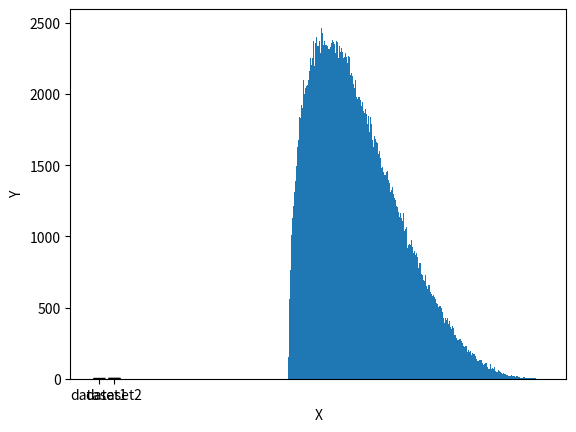

Python code for this plot:

import numpy as np
import math 
import matplotlib.pyplot as plt

#np is easy, it more like plt and preparing to analyze the data
dataset1=np.array([1,2,3])
dataset2=np.array([1,3,5,8])

means_arr=np.array([np.mean(dataset1),dataset2.mean()])
sem_arr=np.array([np.std(dataset1,ddof=1)/math.sqrt(len(dataset1)),dataset2.std(ddof=1)/math.sqrt(dataset2.size)])
plt.bar(x=['dataset1','dataset2'],height=means_arr, yerr=sem_arr,capsize=4)
plt.show()

#class LinRegTwoVars:
#    Xarr=[0]
#    Yarr=[0]
#    
#    def __init__(x,y): 
#        LinRegTwoVars.Xarr=x
#        LinRegTwoVars.Yarr=y
#        
#    r=sum((Xarr-np.average(Xarr))*(Yarr-np.average(Yarr)))/math.sqrt(sum(((Xarr-np.average(Xarr))**2))*sum((Yarr-np.mean(Yarr.mean))**2))
    
# model=LinRegTwoVars(np.array([1,2,3]),np.array([6,5,4]))
# print(model.r) back to this later

def PERT(t_lik,t_pes,t_opt,itterations):
    mu=(t_lik*4+t_pes+t_opt)/6
    mu=(mu-t_opt)/(t_pes-t_opt)
    sigma=math.sqrt(((t_pes-t_opt)**2)/36)
    sigma/=(t_pes-t_opt)
    chi=mu*(1-mu)/sigma**2-1
    alfa=mu*chi
    betta=(1-mu)*chi
    return(np.random.beta(alfa,betta,itterations)*(t_pes-t_opt)+t_opt)

freq_PERT=PERT(15,12.5,30,int(1e6))
print(int(1e6))
plt.hist(freq_PERT,bins=1000)
plt.ylabel('Y')
plt.xlabel('X')
plt.show()
 

print('probability that duration will be <=20: '+str(sum(1 for x in freq_PERT if x<=20)/int(1e6)))

#therefore we've obtained 2 graphs